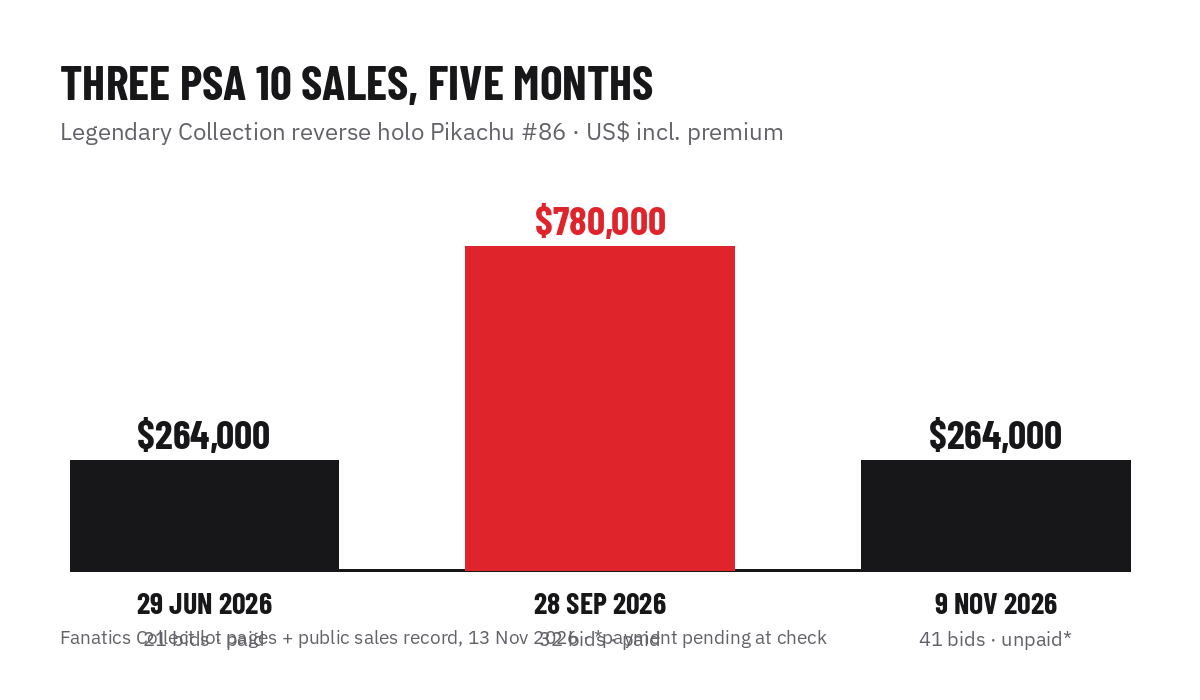

Source data for this figure (header and first rows):
sold_date, price_usd_incl_bp, bids, psa_cert, grade, source
2026-06-29, 264000, 21, 27514923, PSA 10, https://www.fanaticscollect.com/weekly/f…
2026-09-28, 780000, 32, 27988921, PSA 10, https://www.fanaticscollect.com/weekly/4…
2026-11-09, 264000, 41, 41917064, PSA 10, https://www.fanaticscollect.com/weekly/0…
